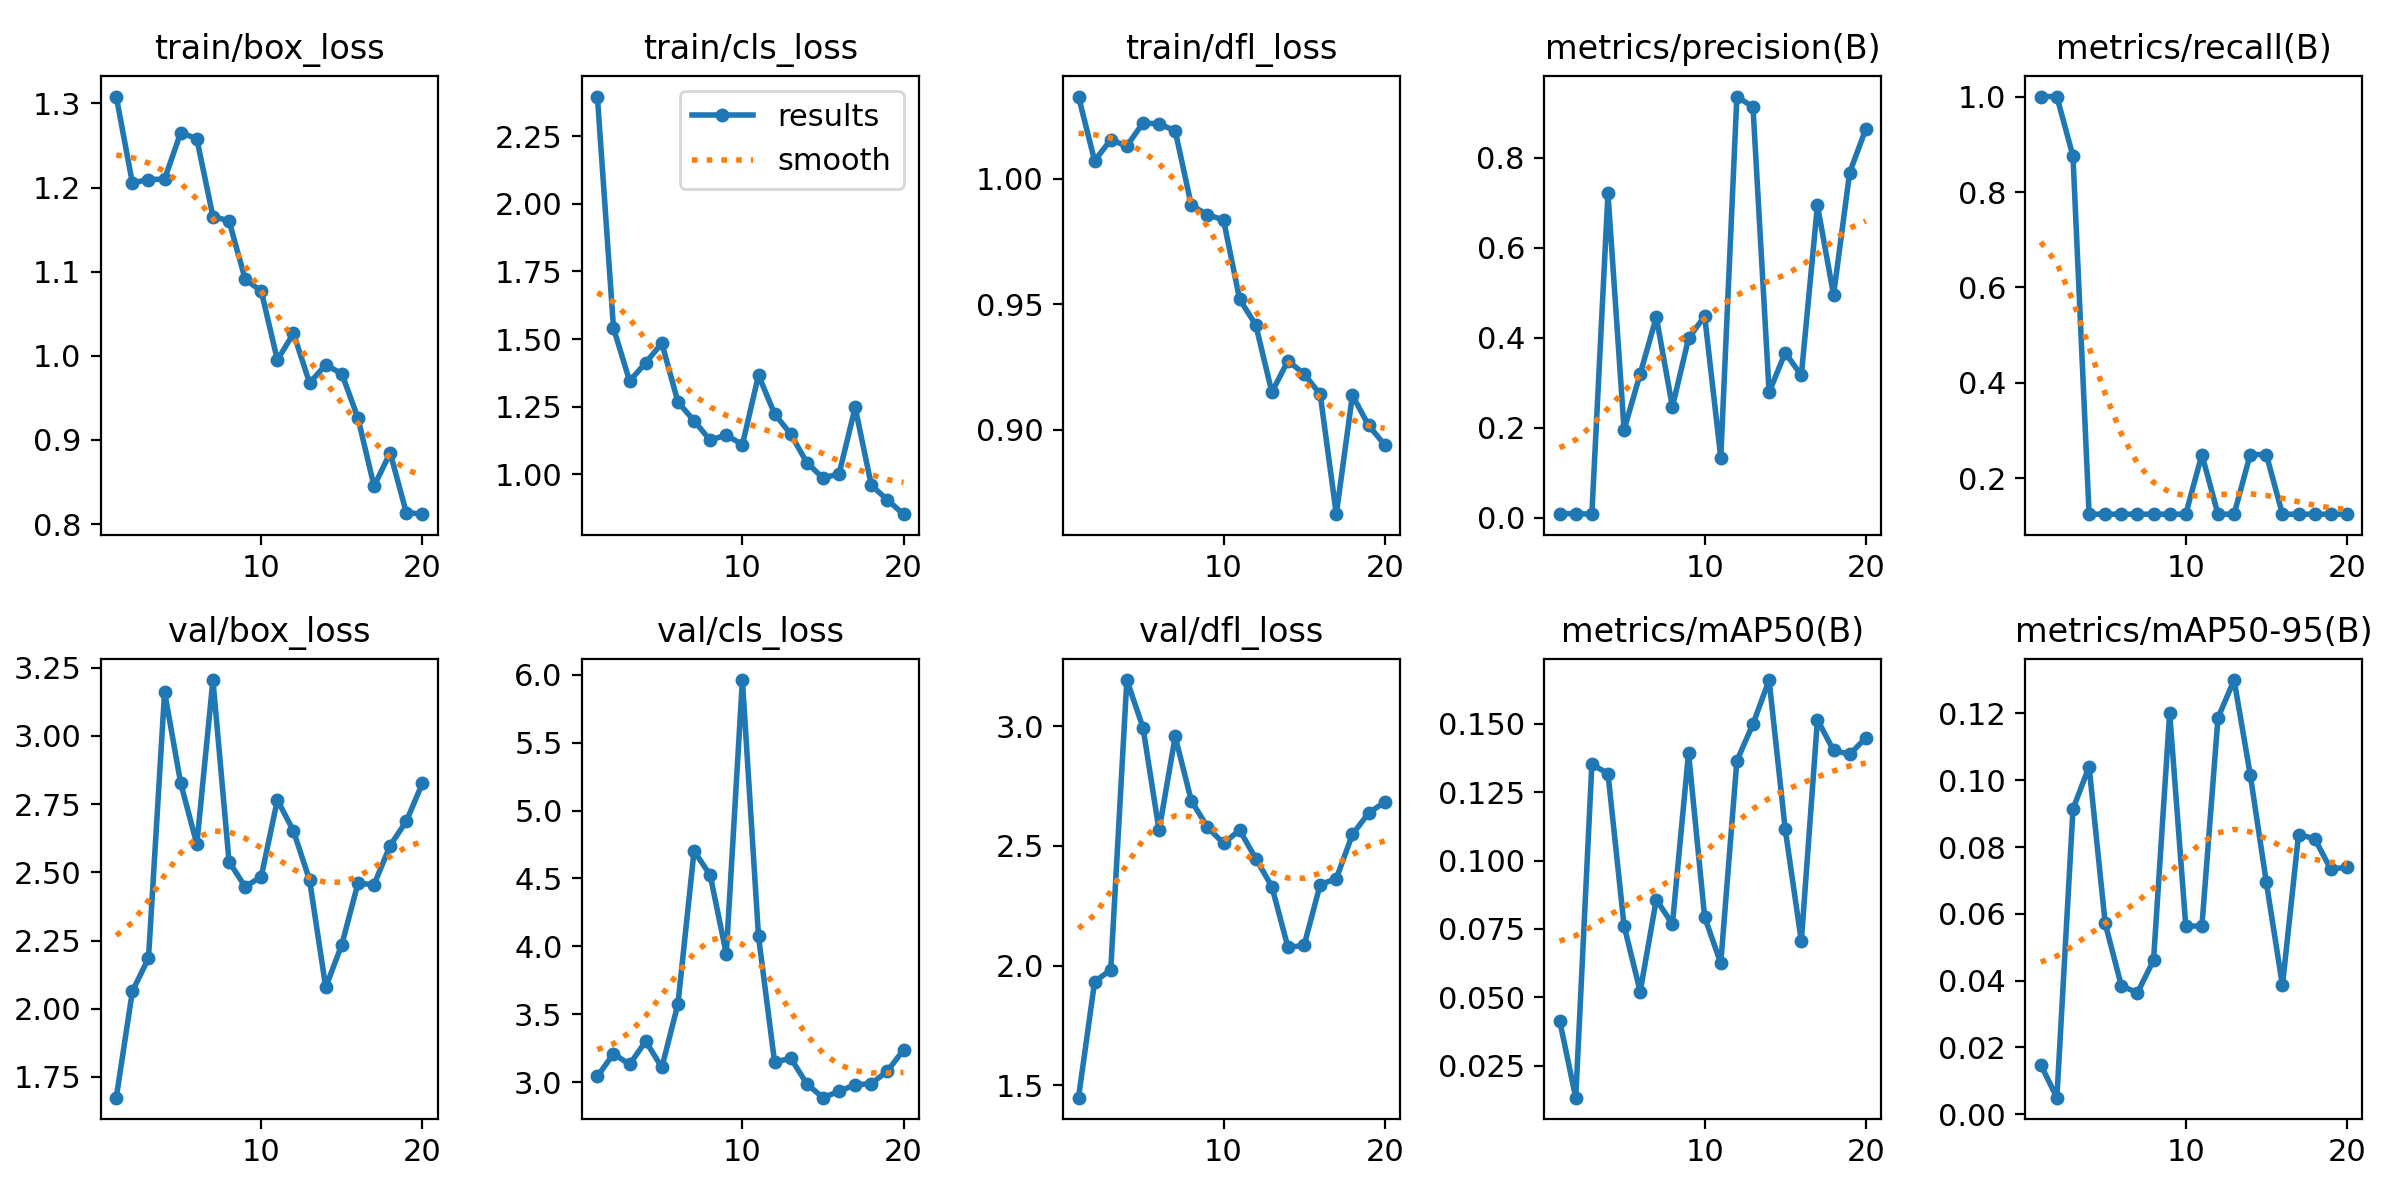

Source data for this figure (header and first rows):
epoch, time, train/box_loss, train/cls_loss, train/dfl_loss, metrics/precision(B), metrics/recall(B), metrics/mAP50(B), metrics/mAP50-95(B), val/box_loss, val/cls_loss, val/dfl_loss, lr/pg0, lr/pg1, lr/pg2
1, 135.3, 1.308, 2.396, 1.033, 0.00889, 1, 0.04155, 0.01484, 1.674, 3.041, 1.448, 0.00042, 0.00042, 0.00042
2, 258.2, 1.206, 1.541, 1.007, 0.00889, 1, 0.01339, 0.00496, 2.064, 3.209, 1.933, 0.0008174, 0.0008174, 0.0008174
3, 383.7, 1.21, 1.345, 1.016, 0.00778, 0.875, 0.1351, 0.09139, 2.185, 3.129, 1.982, 0.001171, 0.001171, 0.001171
4, 510.1, 1.21, 1.413, 1.013, 0.7207, 0.125, 0.1318, 0.104, 3.161, 3.301, 3.193, 0.001482, 0.001482, 0.001482
5, 616.5, 1.265, 1.485, 1.022, 0.1954, 0.125, 0.07617, 0.05711, 2.826, 3.107, 2.995, 0.001604, 0.001604, 0.001604
6, 709.7, 1.258, 1.267, 1.022, 0.3196, 0.125, 0.05214, 0.03849, 2.603, 3.575, 2.565, 0.001505, 0.001505, 0.001505
7, 803, 1.166, 1.198, 1.019, 0.4458, 0.125, 0.08572, 0.03633, 3.205, 4.702, 2.958, 0.001406, 0.001406, 0.001406
8, 913.8, 1.16, 1.126, 0.9895, 0.2462, 0.125, 0.07677, 0.04612, 2.539, 4.524, 2.689, 0.001307, 0.001307, 0.001307
9, 1037, 1.091, 1.146, 0.9857, 0.3983, 0.125, 0.1393, 0.1202, 2.447, 3.944, 2.58, 0.001208, 0.001208, 0.001208
10, 1160, 1.077, 1.11, 0.9837, 0.4481, 0.125, 0.07934, 0.05642, 2.484, 5.961, 2.51, 0.001109, 0.001109, 0.001109
11, 1284, 0.995, 1.367, 0.952, 0.1334, 0.25, 0.06251, 0.05626, 2.765, 4.072, 2.567, 0.00101, 0.00101, 0.00101
12, 1411, 1.027, 1.224, 0.9419, 0.9359, 0.125, 0.1364, 0.1187, 2.651, 3.145, 2.448, 0.000911, 0.000911, 0.000911
13, 1533, 0.9676, 1.149, 0.915, 0.9128, 0.125, 0.1498, 0.13, 2.471, 3.176, 2.331, 0.000812, 0.000812, 0.000812
14, 1665, 0.9894, 1.044, 0.9276, 0.2787, 0.25, 0.1659, 0.1017, 2.079, 2.986, 2.076, 0.000713, 0.000713, 0.000713
15, 1784, 0.9787, 0.9868, 0.9223, 0.3665, 0.25, 0.1114, 0.06942, 2.235, 2.885, 2.085, 0.000614, 0.000614, 0.000614
16, 1905, 0.9261, 1.002, 0.9142, 0.3163, 0.125, 0.07057, 0.03855, 2.459, 2.932, 2.339, 0.000515, 0.000515, 0.000515
17, 2029, 0.845, 1.248, 0.8665, 0.6943, 0.125, 0.1514, 0.08372, 2.455, 2.98, 2.364, 0.000416, 0.000416, 0.000416
18, 2147, 0.8847, 0.9603, 0.9138, 0.4948, 0.125, 0.1402, 0.08251, 2.598, 2.988, 2.548, 0.000317, 0.000317, 0.000317
19, 2272, 0.8136, 0.9057, 0.9019, 0.7668, 0.125, 0.1388, 0.07336, 2.687, 3.081, 2.637, 0.000218, 0.000218, 0.000218
20, 2389, 0.8117, 0.8531, 0.8941, 0.8636, 0.125, 0.1447, 0.074, 2.826, 3.236, 2.684, 0.000119, 0.000119, 0.000119
